Run: headless pygame with SDL's dummy video driver; simulated clock (each Clock.tick advances the game by its frame time, no real sleeping); random seed 0; keys injected as events and as key.get_pressed() state; no mouse input.
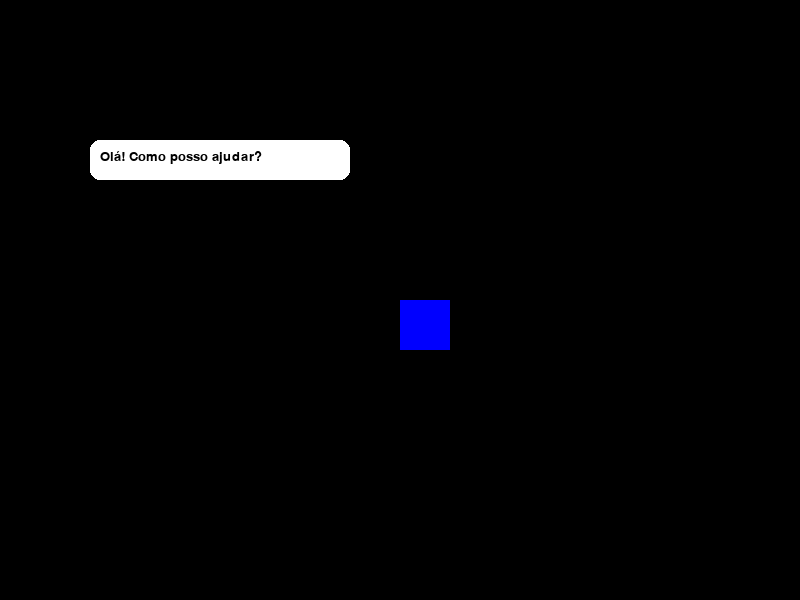
Frame 1 of 4 · flips 1–60 · no input
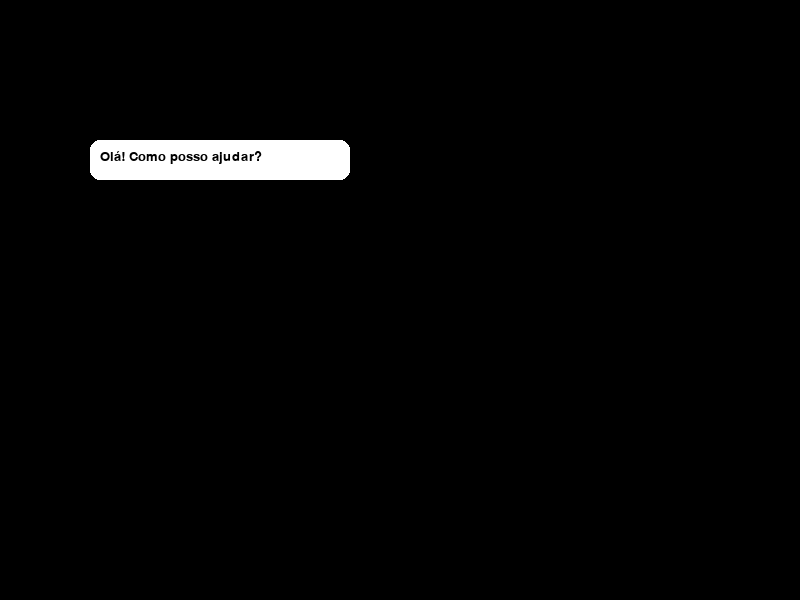
Frame 2 of 4 · flips 61–180 · tapped SPACE, RETURN · held RIGHT (→), D
Frame 3 of 4 · flips 181–300 · held DOWN (↓), S · screen unchanged from frame 2, image omitted
Frame 4 of 4 · flips 301–420 · held LEFT (←), A, UP (↑), W · screen same as frame 1, image omitted

The pygame program that drew these frames:

import pygame
import sys

# ==========================================
# 1. INICIALIZAÇÃO
# ==========================================
pygame.init()

# Definindo o tamanho da tela (Largura x Altura)
LARGURA = 800
ALTURA = 600
tela = pygame.display.set_mode((LARGURA, ALTURA))
pygame.display.set_caption("Meu Primeiro Jogo em Pygame")

cor_balao = (255, 255, 255)  # Branco
cor_texto = (0, 0, 0)        # Preto
fonte = pygame.font.SysFont("Arial", 20)

# O Relógio controla os Quadros Por Segundo (FPS)
relogio = pygame.time.Clock()

# Definindo Cores no formato RGB (Red, Green, Blue)
PRETO = (0, 0, 0)
AZUL = (0, 0, 255)

# Variáveis do nosso "Personagem" (um quadrado)
jogador_x = 400
jogador_y = 300
tamanho_jogador = 50
velocidade = 5

texto_superficie = fonte.render("Olá! Como posso ajudar?", True, cor_texto)
# ==========================================
# 2. O LOOP PRINCIPAL
# ==========================================
rodando = True
while rodando:

    # A. CAPTURA DE EVENTOS ----------------
    for evento in pygame.event.get():
        # Se o usuário clicar no 'X' da janela
        if evento.type == pygame.QUIT:
            rodando = False

    # B. ATUALIZAÇÃO LÓGICA ----------------
    # Pegar todas as teclas que estão sendo pressionadas no momento
    teclas = pygame.key.get_pressed()

    # Mover o jogador alterando as coordenadas (lembre-se do eixo Y invertido!)
    if teclas[pygame.K_LEFT]:
        jogador_x -= velocidade
    if teclas[pygame.K_RIGHT]:
        jogador_x += velocidade
    if teclas[pygame.K_UP]:
        jogador_y -= velocidade
    if teclas[pygame.K_DOWN]:
        jogador_y += velocidade

    # C. RENDERIZAÇÃO (DESENHO) ------------
    # 1º: Limpar a tela da imagem anterior preenchendo com PRETO
    tela.fill(PRETO)

    # 2º: Desenhar o jogador. A função rect pede (onde desenhar, cor, (x, y, largura, altura))
    pygame.draw.rect(tela, AZUL, (jogador_x, jogador_y, tamanho_jogador, tamanho_jogador))

    pygame.draw.rect(tela, cor_balao, (90, 140, 260, 40), border_radius=10)
    # Exibe o texto dentro do balão
    tela.blit(texto_superficie, (100, 150))

    # 3º: Atualizar a tela inteira para mostrar o que acabamos de desenhar
    pygame.display.flip()

    # Controlar a velocidade do jogo (60 FPS)
    relogio.tick(155)

# ==========================================
# 3. FINALIZAÇÃO
# ==========================================
pygame.quit()
sys.exit()
